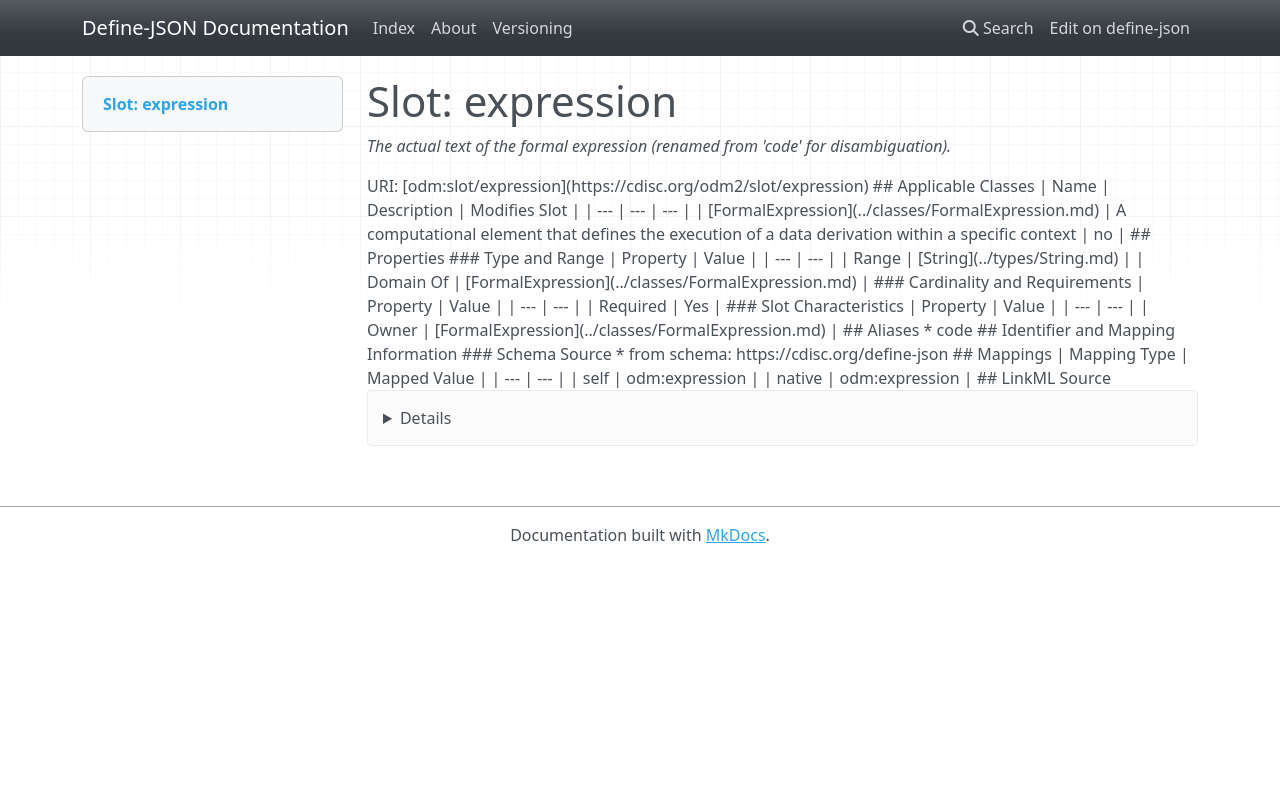

repository: TeMeta/define-json · page: slots/expression/index.html · generator: mkdocs



# Slot: expression 


_The actual text of the formal expression (renamed from 'code' for disambiguation)._





URI: [odm:slot/expression](https://cdisc.org/odm2/slot/expression)
Alias: expression

<!-- no inheritance hierarchy -->





## Applicable Classes

| Name | Description | Modifies Slot |
| --- | --- | --- |
| [FormalExpression](../classes/FormalExpression.md) | A computational element that defines the execution of a data derivation within a specific context |  no  |






## Properties

* Range: [String](../types/String.md)

* Required: True



## Aliases


* code


## Identifier and Mapping Information






### Schema Source


* from schema: https://cdisc.org/define-json




## Mappings

| Mapping Type | Mapped Value |
| ---  | ---  |
| self | odm:expression |
| native | odm:expression |




## LinkML Source

<details>
```yaml
name: expression
description: The actual text of the formal expression (renamed from 'code' for disambiguation).
from_schema: https://cdisc.org/define-json
aliases:
- code
rank: 1000
alias: expression
owner: FormalExpression
domain_of:
- FormalExpression
range: string
required: true

```
</details>
